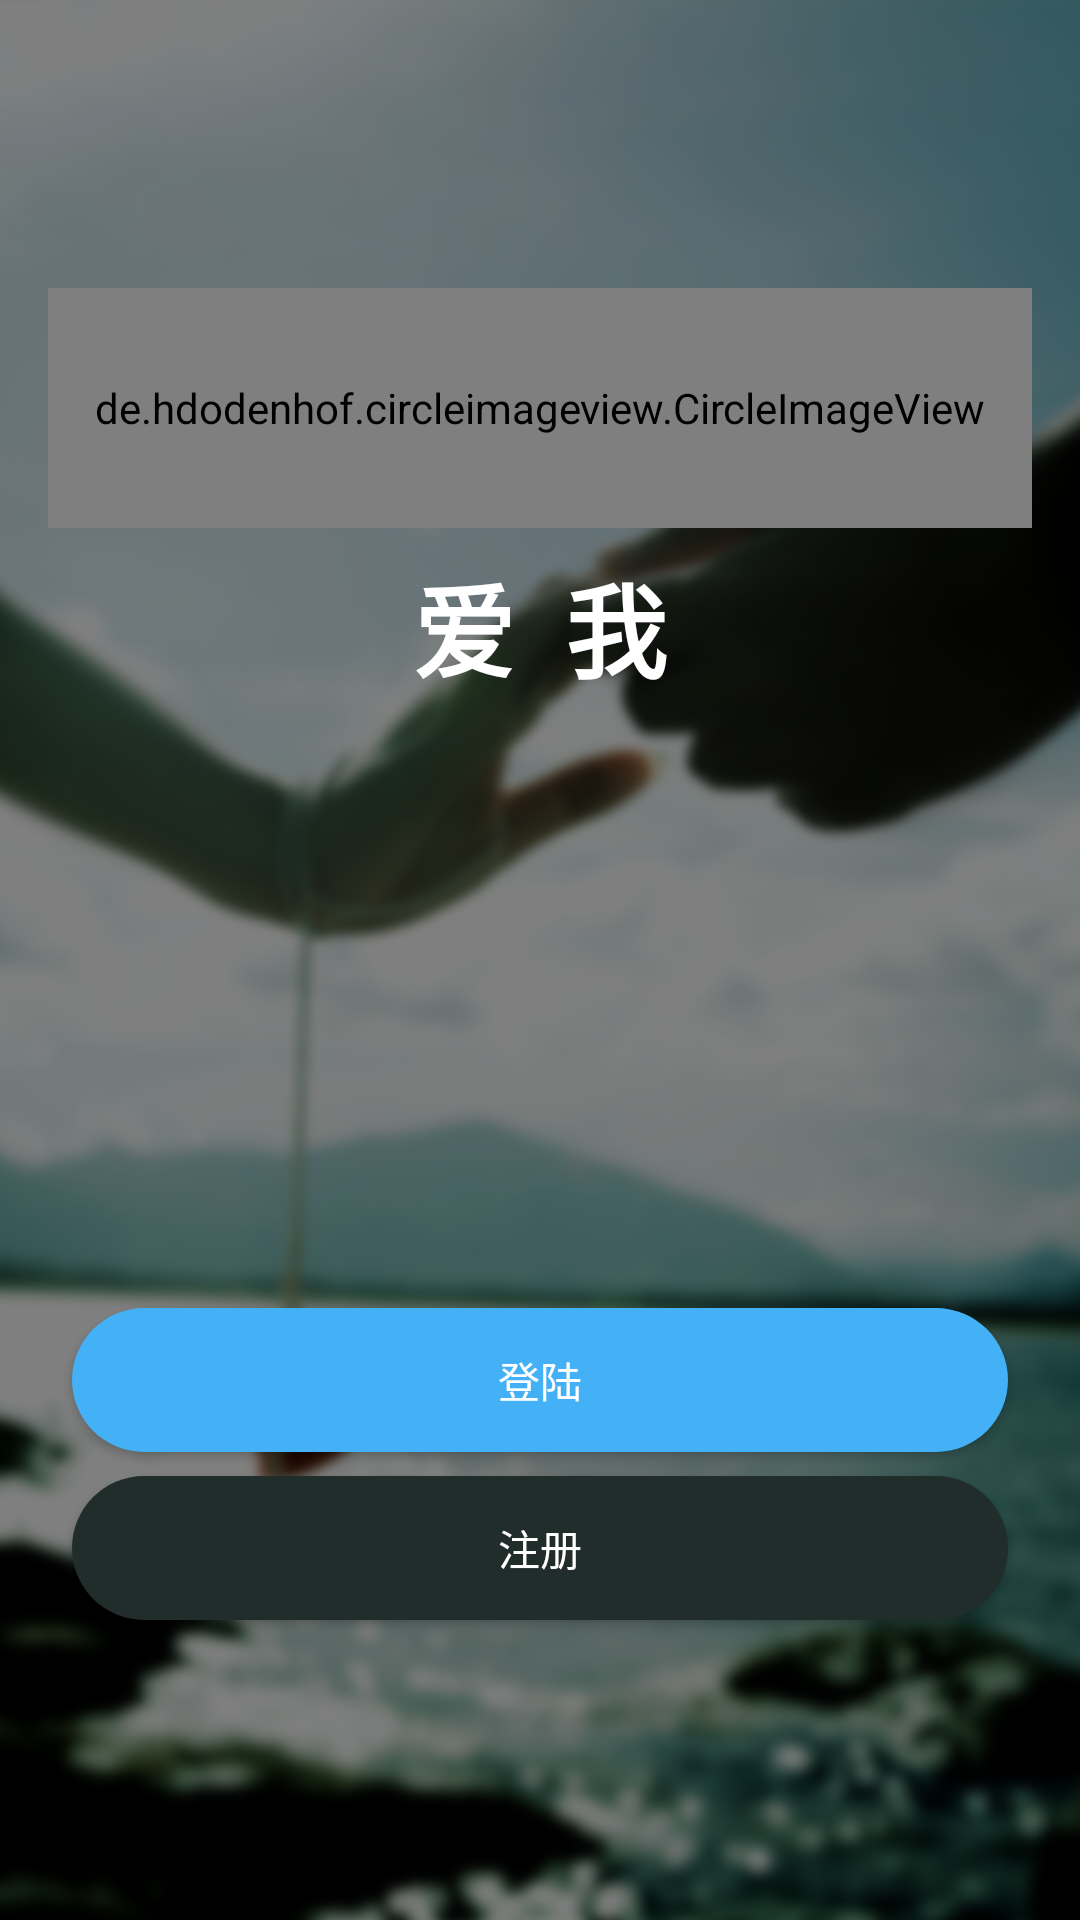

Write the Android layout XML for this screen, with the resource values it uses.
<!-- AndroidManifest.xml: application theme AppTheme -->
<!-- res/layout/activity_app.xml -->
<?xml version="1.0" encoding="utf-8"?>
<RelativeLayout xmlns:android="http://schemas.android.com/apk/res/android"
    xmlns:app="http://schemas.android.com/apk/res-auto"
    xmlns:tools="http://schemas.android.com/tools"
    android:layout_width="match_parent"
    android:layout_height="match_parent"
    android:background="@drawable/app"
    android:fitsSystemWindows="true"
    android:padding="16dp"
    tools:context="zhou.com.snail.ui.activity.AppActivity">

    <de.hdodenhof.circleimageview.CircleImageView
        android:id="@+id/iv_logo"
        android:layout_width="match_parent"
        android:layout_height="80dp"
        android:layout_marginTop="80dp"
        android:src="@drawable/fall_in_love" />

    <TextView
        android:layout_width="match_parent"
        android:layout_height="wrap_content"
        android:layout_below="@+id/iv_logo"
        android:layout_marginTop="8dp"
        android:gravity="center_horizontal"
        android:text="爱  我"
        android:textColor="#fff"
        android:textSize="34sp"
        android:textStyle="bold" />

    <Button
        android:id="@+id/bt_login"
        android:layout_width="match_parent"
        android:layout_height="wrap_content"
        android:layout_above="@+id/bt_register"
        android:layout_marginLeft="@dimen/space_8"
        android:layout_marginRight="@dimen/space_8"
        android:background="@drawable/bg_drawable_login"
        android:text="登陆"
        android:textColor="#fff" />

    <Button
        android:id="@+id/bt_register"
        android:layout_width="match_parent"
        android:layout_height="wrap_content"
        android:layout_alignParentBottom="true"
        android:layout_marginBottom="84dp"
        android:layout_marginLeft="8dp"
        android:layout_marginRight="8dp"
        android:layout_marginTop="8dp"
        android:background="@drawable/bg_drawable_register"
        android:text="注册"
        android:textColor="#fff" />
</RelativeLayout>
<!-- resources referenced by this layout -->
<resources>
  <dimen name="space_8">8.0dip</dimen>
  <!-- drawable app: png bitmap (drawable-xxhdpi, 859387 bytes) -->
  <!-- drawable bg_drawable_login (drawable) -->
  <?xml version="1.0" encoding="utf-8"?>
  <shape xmlns:android="http://schemas.android.com/apk/res/android">
      <solid android:color="@color/bt_login"/>
      <corners android:radius="@dimen/space_50"/>
  </shape>
  <!-- drawable bg_drawable_register (drawable) -->
  <?xml version="1.0" encoding="utf-8"?>
  <shape xmlns:android="http://schemas.android.com/apk/res/android">
      <solid android:color="@color/bt_register"/>
      <corners android:radius="@dimen/space_50"/>
  </shape>
  <style name="AppTheme" parent="Theme.AppCompat.Light.DarkActionBar">
          
          <item name="colorPrimary">@color/bt_login</item>
          <item name="colorPrimaryDark">@color/bt_login</item>
          <item name="colorAccent">@color/colorAccent</item>
          <item name="windowNoTitle">true</item>
          <item name="android:textColor">#1e1e1e</item>
      </style>
  <color name="bt_login">#44B1F6</color>
  <dimen name="space_50">50dp</dimen>
  <color name="bt_register">#202D2A</color>
  <color name="colorAccent">#40c9ff</color>
</resources>
